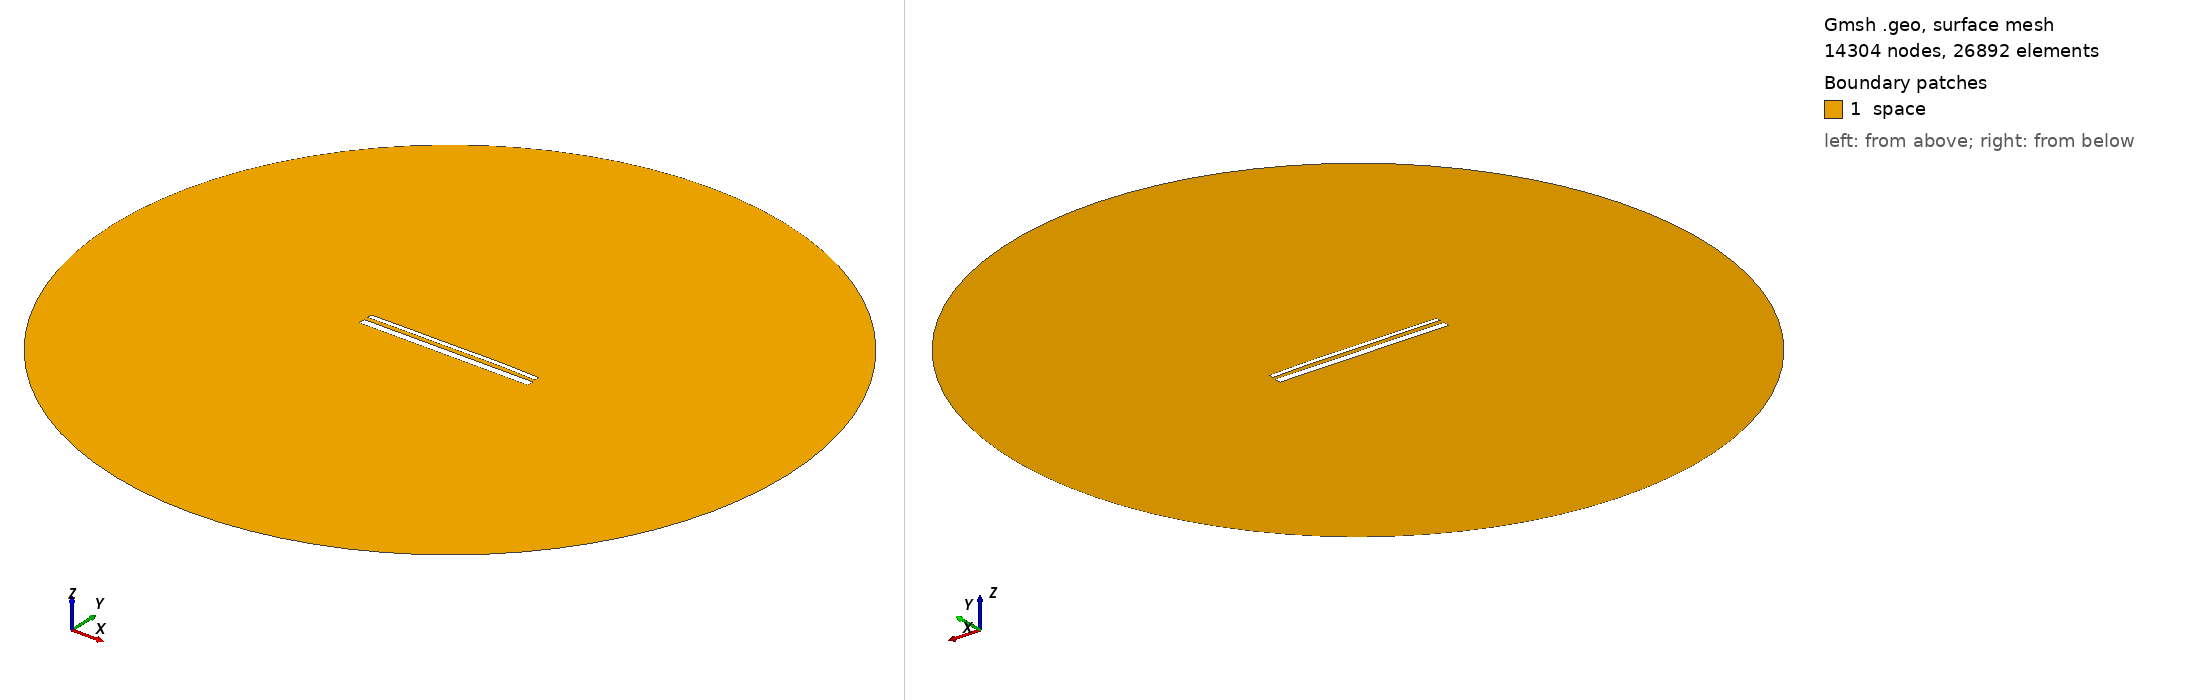

Gmsh geometry script, surface-meshed: 14304 nodes, 26892 surface elements. Boundary patches (legend numbers): 1 space. Left view from above one corner, right view from below the opposite corner. Legend entries are the model's physical surfaces. The drawing asked Gmsh for element sizes between 1% and 20% of the model's largest extent; the script's own settings can give other sizes.

=== 14734.geo (drawn) ===
//---------------------------------------
// Geometry kernel
//---------------------------------------

SetFactory("OpenCASCADE");



//---------------------------------------
// Parameters of the geometry
//---------------------------------------

// Overetch of the upper plate
overetch = 0.5;

// Distance between the plates
distance = 2.25;

// Discretization over the x axis (for the deformation)
nx = 50; 

// Length of the plate
L = 100 - overetch; 

// Number of modes
n = 4; 

// 1st mode coefficient
coeff(1) = 0.0;
beta(1) = 0.596864 * 3.1415926535 / L;

// 2nd mode coefficient
coeff(2) = 0.15;
beta(2) = 1.49418 * 3.1415926535 / L;

// 3rd mode coefficient
coeff(3) = -0.075;
beta(3) = 2.50025 * 3.1415926535 / L;

// 4th mode coefficient
coeff(4) = 0.07499999999999998;
beta(4) = 3.49999 * 3.1415926535 / L;



//---------------------------------------
// Upper plate (deformed rectangle)
//---------------------------------------

// Coordiantes of the upper plate
xmin = -50;
xmax = 50 - overetch;

// Height of the upper plate
yheight = 4 - 2 * overetch;

// Indexes of the points
UpperID[] = {};
LowerID[] = {};
LeftID[] = {};
RightID[] = {};

// Point index
p = 1;

// Horizontal edges
For i In {1:nx}
    x = xmin + (i-1)*(xmax - xmin)/(nx-1);

    y_bottom = distance / 2 + overetch;
    For j In {1:n}
        C = (Cosh(beta(j)*L) + Cos(beta(j)*L)) / (Sinh(beta(j)*L) + Sin(beta(j)*L));
        y_bottom  = y_bottom + coeff(j) * (Cosh(beta(j)*(x+50)) - Cos(beta(j)*(x+50)) - C * (Sinh(beta(j)*(x+50)) - Sin(beta(j)*(x+50))));
    EndFor

    y_top = y_bottom + yheight;

    Point(p) = {x, y_top, 0, 1.0};
    UpperID[i] = p;
    p = p + 1;

    Point(p) = {x, y_bottom, 0, 1.0};
    LowerID[i] = p;
    p = p + 1;
EndFor

// Create point lists
UpperPts[] = {}; LowerPts[] = {};
For i In {1:nx}
  UpperPts[] += {UpperID[i]};
  LowerPts[] += {LowerID[i]};
EndFor

// Build splines
Spline(1) = {UpperPts[]};
Spline(2) = {LowerPts[]};
Line(3) = {LowerPts[nx-1], UpperPts[nx-1]};
Line(4) = {LowerPts[0], UpperPts[0]};

// Build the plane surface
Curve Loop(1) = {2, 3, -1, -4};
Plane Surface(1) = {1};



//---------------------------------------
// Lower plate (rectangle)
//---------------------------------------

// Vertices
Point(1001) = {-50, -1, 0, 1.0};
Point(1002) = { 50, -1, 0, 1.0};
Point(1003) = { 50,  -5, 0, 1.0};
Point(1004) = {-50,  -5, 0, 1.0};

// Edges
Line(5) = {1001, 1002};
Line(6) = {1002, 1003};
Line(7) = {1003, 1004};
Line(8) = {1004, 1001};

// Plane surface
Line Loop(2) = {5, 6, 7, 8};
Plane Surface(2) = {2}; 



//---------------------------------------
// Outer (fictious) boundary
//---------------------------------------

// Points
Point(1005) = {0, 0, 0};       // Center
Point(1006) = {200, 0, 0};     // Start point
Point(1007) = {0, 200, 0};     // 90 degrees
Point(1008) = {-200, 0, 0};    // 180 degrees
Point(1009) = {0, -200, 0};    // 270 degrees

// Circle arcs (each needs start, center, end)
Circle(9) = {1006, 1005, 1007};
Circle(10) = {1007, 1005, 1008};
Circle(11) = {1008, 1005, 1009};
Circle(12) = {1009, 1005, 1006};

// Plane surface for the entire domain
Curve Loop(3) = {9, 10, 11, 12};
Surface(3) = {3};

// Subtract the plates from the whole domain to obtain the actual domain where we want to solve the equations
BooleanDifference{ Surface{3}; Delete; }{ Surface{1}; Surface{2}; Delete; }




//---------------------------------------
// Transfinite Lines/Curves
//---------------------------------------

// Set the number of points on the boundaries
r = 7;

// Plates
Transfinite Curve {1, 2} = 50*r Using Progression 1;
Transfinite Curve {3, 4} = 2*r Using Progression 1;
Transfinite Line {5, 7} = 50*r Using Progression 1;
Transfinite Line {6, 8} = 2*r Using Progression 1;

// Outer boundary
Transfinite Line {9, 10, 11, 12} = 20 Using Progression 1;



//---------------------------------------
// Physical groups
//---------------------------------------                

// Physical curves (boundaries)
Physical Line("force_segment", 10) = {2};
Physical Line("upper_plate", 11) = {1, 3, 4};
Physical Line("lower_plate", 12) = {5, 6, 7, 8};
Physical Line("boundary", 20) = {9, 10, 11, 12};

// Physical Surfaces
Physical Surface("space", 30) = {3};



//---------------------------------------
// 6. Generate the Mesh
//---------------------------------------

// 2D mesh generation
Mesh 2;
